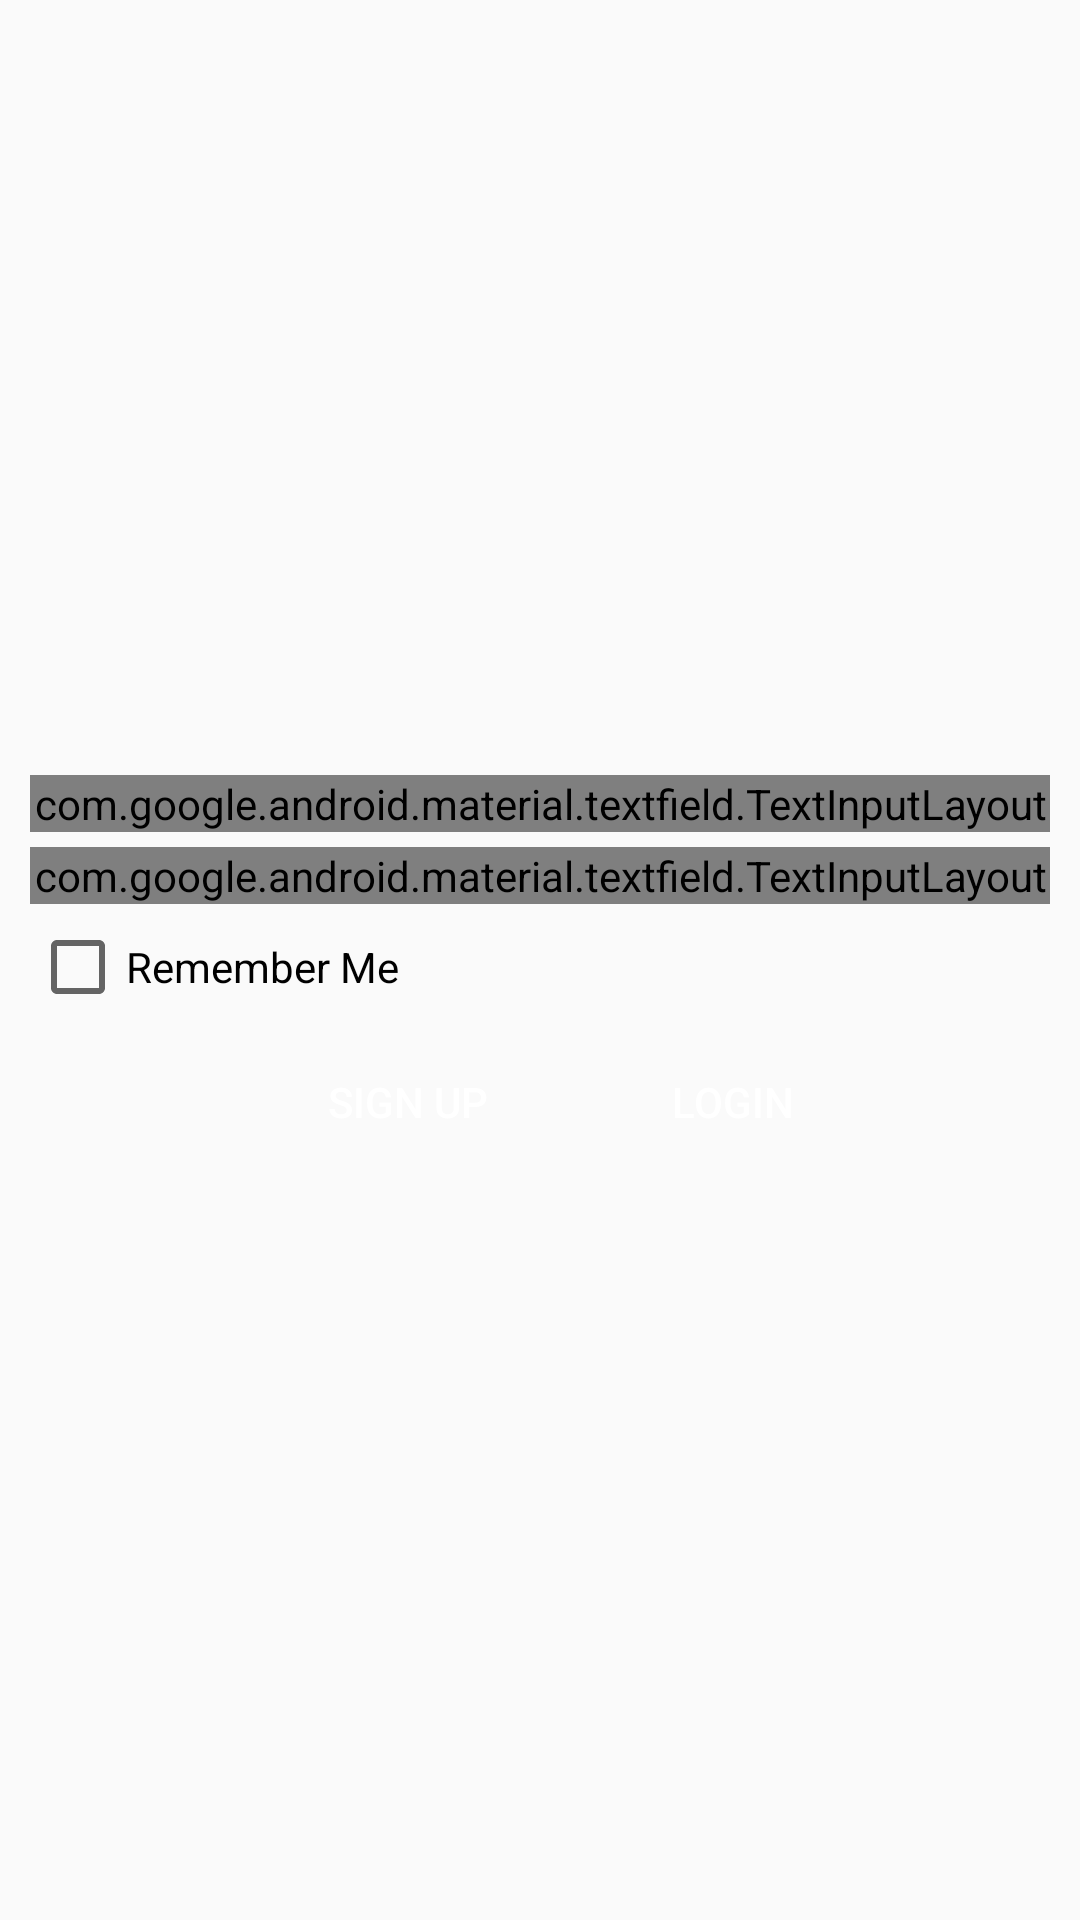

This screen was rendered from an Android layout file. Write that file and the resources it references.
<!-- AndroidManifest.xml: application theme AppTheme. -->
<!-- res/layout/content_main.xml -->
<?xml version="1.0" encoding="utf-8"?>
<LinearLayout
    xmlns:android="http://schemas.android.com/apk/res/android"
    android:layout_width="match_parent"
    android:layout_height="match_parent"
    android:orientation="vertical"
    android:layout_gravity="center"
    android:gravity="center_vertical">

    <LinearLayout
        android:layout_width="match_parent"
        android:layout_height="wrap_content"
        android:orientation="vertical">

    </LinearLayout>

    <com.google.android.material.textfield.TextInputLayout
        android:layout_width="match_parent"
        android:layout_height="wrap_content"
        android:layout_marginLeft="10dp"
        android:layout_marginTop="10dp"
        android:layout_marginRight="10dp"
        android:hint="E-mail / UserName"
        style="@style/Widget.MaterialComponents.TextInputLayout.OutlinedBox.Dense">

        <EditText
            android:layout_width="match_parent"
            android:layout_height="wrap_content"
            android:inputType="textEmailAddress|textCapSentences"
            android:textSize="14sp" />

    </com.google.android.material.textfield.TextInputLayout>

    <com.google.android.material.textfield.TextInputLayout
        android:layout_width="match_parent"
        android:layout_height="wrap_content"
        android:layout_marginLeft="10dp"
        android:layout_marginTop="5dp"
        android:layout_marginRight="10dp"
        android:hint="@string/password"
        style="@style/Widget.MaterialComponents.TextInputLayout.OutlinedBox.Dense">

        <EditText
            android:layout_width="match_parent"
            android:layout_height="wrap_content"
            android:inputType="textPassword"
            android:textSize="14sp" />

    </com.google.android.material.textfield.TextInputLayout>

    <androidx.appcompat.widget.AppCompatCheckBox
        android:layout_width="wrap_content"
        android:layout_height="wrap_content"
        android:layout_marginLeft="10dp"
        android:layout_marginRight="10dp"
        android:layout_marginTop="5dp"
        android:text="@string/remember_me"/>

    <TableLayout
        android:layout_width="match_parent"
        android:layout_height="wrap_content"
        android:stretchColumns="*"
        android:layout_marginLeft="10dp"
        android:layout_marginTop="5dp"
        android:layout_marginRight="10dp">

        <TableRow>

            <Button
                android:layout_width="wrap_content"
                android:layout_height="wrap_content"
                android:text="@string/sign_up_uppercase"
                android:layout_gravity="end"
                android:background="@drawable/btn_rounded_accent"
                android:textColor="@android:color/white"
                android:layout_marginEnd="10dp"
                android:layout_marginRight="10dp" />

            <Button
                android:layout_width="wrap_content"
                android:layout_height="wrap_content"
                android:text="@string/login_uppercase"
                android:layout_gravity="start"
                android:layout_marginStart="10dp"
                android:textColor="@android:color/white"
                android:background="@drawable/btn_rounded_accent"
                android:layout_marginLeft="10dp" />

        </TableRow>

    </TableLayout>

</LinearLayout>
<!-- resources referenced by this layout -->
<resources>
  <string name="login_uppercase">LOGIN</string>
  <string name="password">Password</string>
  <string name="remember_me">Remember Me</string>
  <string name="sign_up_uppercase">SIGN UP</string>
  <style name="AppTheme." parent="Theme.AppCompat.Light.NoActionBar">
          <item name="colorPrimary">@color/colorPrimary</item>
          <item name="colorPrimaryDark">@color/colorPrimaryDark</item>
          <item name="colorAccent">@color/colorAccent</item>
      </style>
  <color name="colorPrimary">@color/blue_600</color>
  <color name="colorPrimaryDark">@color/blue_700</color>
  <color name="colorAccent">@color/purple_900</color>
  <color name="blue_600">#1E88E5</color>
  <color name="blue_700">#1976D2</color>
  <color name="purple_900">#4A148C</color>
</resources>
